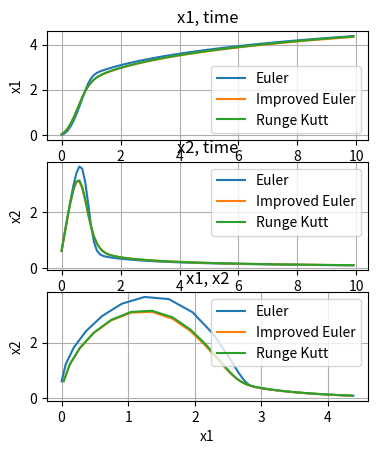

Here is the Python script that generated this plot:
import matplotlib.pyplot as plt
import numpy as np

#Differentiation
def funct_diff(x_n: np.array(float), u: np.float64):
    dx_n = np.zeros(degree_of_equation)
    dx_n[0] = x_n[1]
    dx_n[1] = -x_n[0] + (1 - x_n[0]**2 * x_n[1] + u)
    return dx_n

#Methods
#Euler method
def step_in_Euler(x, h, u):  #coordinates, delta, control_operation
    x_next = x + funct_diff(x, u) * h 
    return x_next

#Improved Euler method
def step_in_ImpEuler(x, h, u): 
    k1 = funct_diff(x, u)
    x_next = x + k1 * h
    k2 = funct_diff(x_next, u)
    x_next = x + (h * (k2 + k1) / 2)
    return x_next

#Runge-Kutta method
def step_in_RungKutt(x, h, u):
    k1 = funct_diff(x, u)
    k2 = funct_diff(x + h * (k1/2), u + h/2)
    k3 = funct_diff(x + h * (k2/2), u + h/2)
    k4 = funct_diff(x + h * k3, u + h)
    x_next = x + h * (k1 + 2 * k2 + 2 * k3 + k4) / 6
    return x_next

#Get parameters using methods above
#Euler parameteres
def get_Euler_params(x_n):
    Euler = [np.zeros(number_of_steps), np.zeros(number_of_steps)] #Coordinates for return
    for one_step in range(number_of_steps):
        x_n_new = step_in_Euler(x_n, h, u)
        x_n = x_n_new
        Euler[0][one_step] = x_n[0]
        Euler[1][one_step] = x_n[1]
    return Euler
    
#Improved Euler parameteres
def get_ImpEuler_params(x_n):
    ImpEuler = [np.zeros(number_of_steps), np.zeros(number_of_steps)] #Coordinates for return
    for one_step in range(number_of_steps):   
        x_n_new = step_in_ImpEuler(x_n, h, u)
        x_n = x_n_new
        ImpEuler[0][one_step] = x_n[0]
        ImpEuler[1][one_step] = x_n[1]
    return ImpEuler

#Runge-Kutta parameteres
def get_RungKutt_params(x_n):
    RungeKutt = [np.zeros(number_of_steps), np.zeros(number_of_steps)] #Coordinates for return
    for one_step in range(number_of_steps):   
        x_n_new = step_in_RungKutt(x_n, h, u)
        x_n = x_n_new
        RungeKutt[0][one_step] = x_n[0]
        RungeKutt[1][one_step] = x_n[1]
    return RungeKutt

# Plot
def plot_func(x, y, z, t):
    plt.subplot2grid ((3, 3),(2, 0), colspan= 2)
    plt.plot(x[0], x[1], label = 'Euler')
    plt.plot(y[0], y[1], label = 'Improved Euler')
    plt.plot(z[0], z[1], label = 'Runge Kutt')
    plt.title('x1, x2')
    plt.xlabel('x1')
    plt.ylabel('x2')
    plt.legend()
    plt.grid() 

    plt.subplot2grid ((3, 3),(0, 0), colspan= 2)
    plt.plot(t, x[0], label = 'Euler')
    plt.plot(t, y[0], label = 'Improved Euler')
    plt.plot(t, z[0], label = 'Runge Kutt')
    plt.title('x1, time')
    plt.ylabel('x1')
    plt.legend()
    plt.grid() 

    plt.subplot2grid ((3, 3),(1, 0), colspan= 2)
    plt.plot(t, x[1], label = 'Euler')
    plt.plot(t, y[1], label = 'Improved Euler')
    plt.plot(t, z[1], label = 'Runge Kutt')
    plt.title('x2, time')
    plt.ylabel('x2')
    plt.legend()
    plt.grid()

    plt.show()



degree_of_equation = 2
time_zero,  time_end,  h = 0.0,  10.0,  0.1  #Time scope(sec) and delta(h = 0.1 or 0.01 or 0.001)

number_of_steps = int((time_end - time_zero)/h)
time_axis = np.arange(time_zero, time_end, h) 

x_n = np.zeros(degree_of_equation) #Zero coordinates
u = 5.12345 #Control operation

Euler = get_Euler_params(x_n) #Gets x1 and x2
ImpEuler = get_ImpEuler_params(x_n)
RungKutt = get_RungKutt_params(x_n)

plot_func(Euler, ImpEuler, RungKutt, time_axis)
